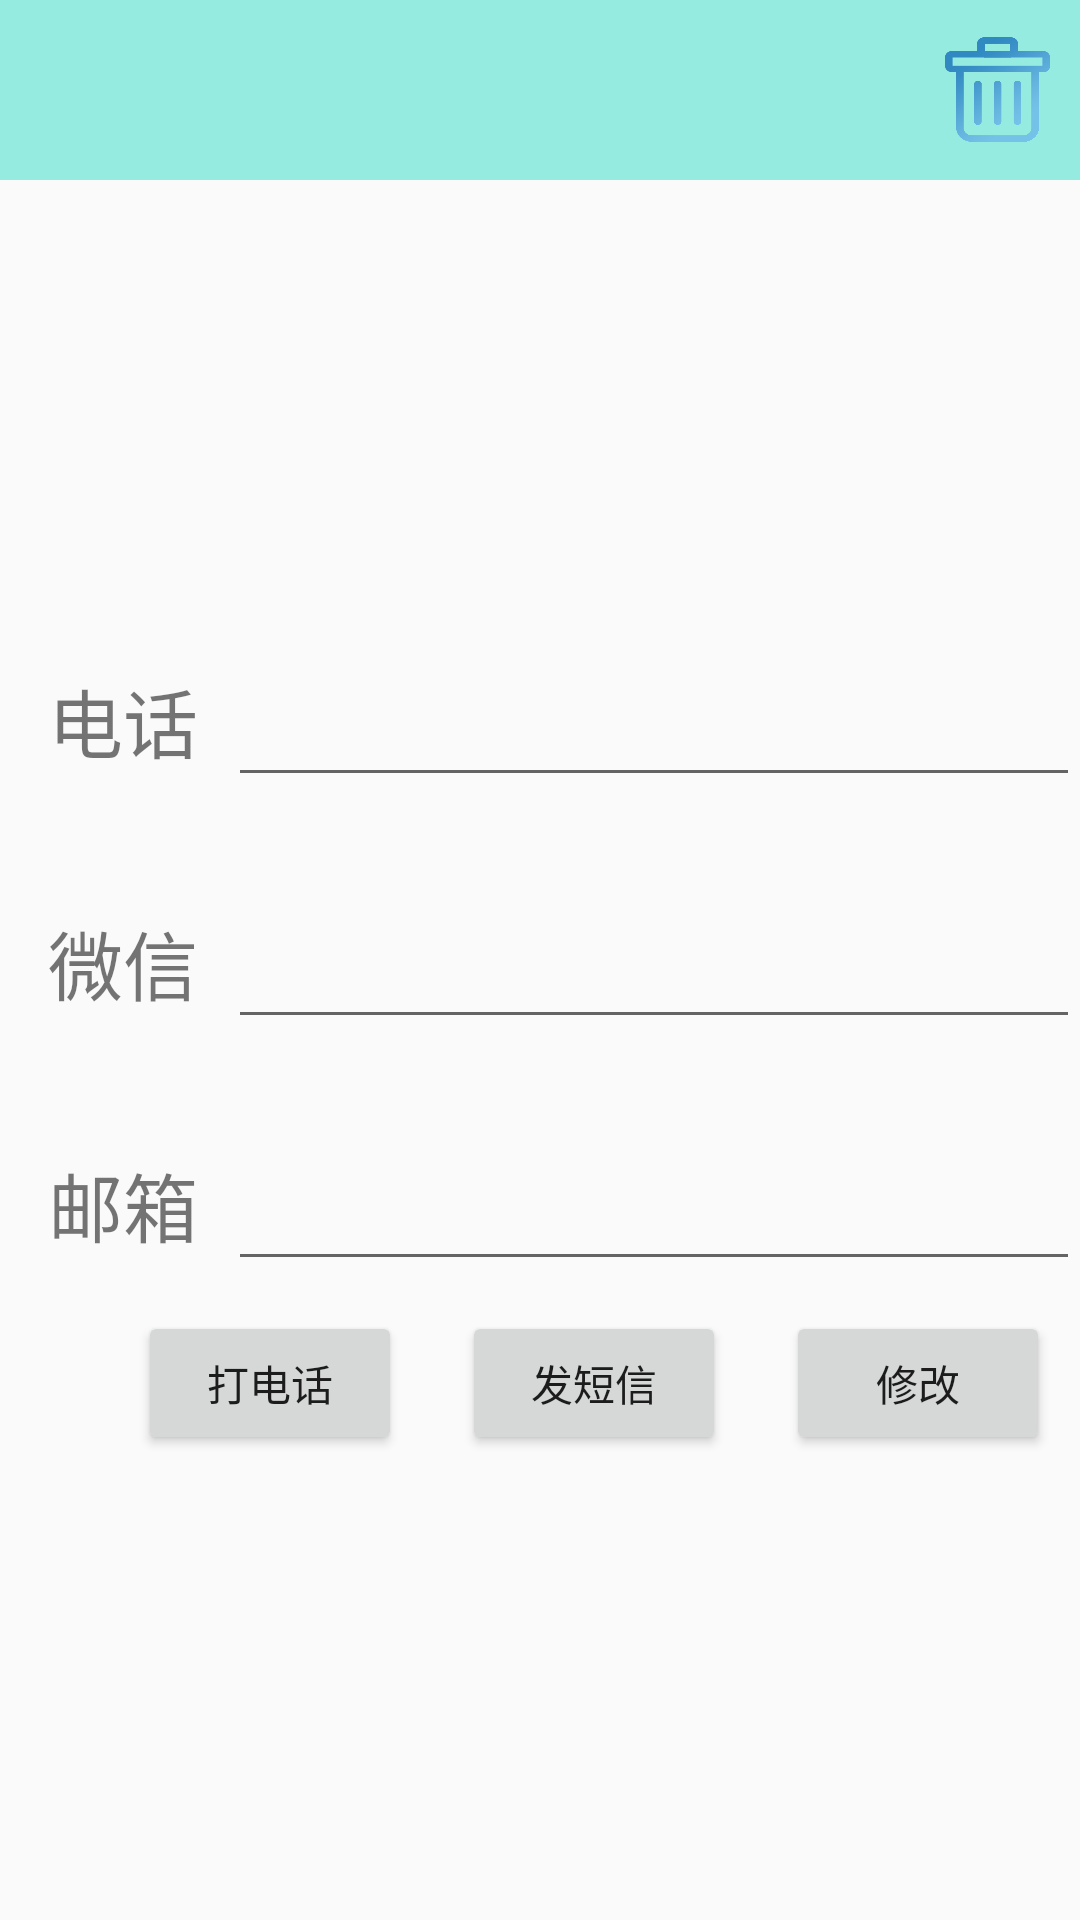

Reconstruct the res/layout file that produces this screen, plus the resources it refers to.
<!-- AndroidManifest.xml: application theme AppTheme -->
<!-- res/layout/data_layout.xml -->
<?xml version="1.0" encoding="utf-8"?>
<LinearLayout xmlns:android="http://schemas.android.com/apk/res/android"
              android:layout_width="match_parent"
              android:layout_height="match_parent"
              android:orientation="vertical">
    
    <LinearLayout
        android:layout_width="match_parent"
        android:layout_height="wrap_content"
        android:background="#8c44e1cc"
        android:gravity="center_vertical">

        <ImageButton
            android:id="@+id/button_return"
            android:layout_width="40dp"
            android:layout_height="40dp"
            android:layout_margin="10dp"
            android:background="@drawable/button_return"/>

        <TextView
            android:id="@+id/data_name"
            android:layout_width="0dp"
            android:layout_height="match_parent"
            android:layout_weight="1"
            android:gravity="center"
            android:textColor="#0000ff"
            android:textSize="30dp"/>

        <ImageButton
            android:id="@+id/button_delete"
            android:layout_width="35dp"
            android:layout_height="35dp"
            android:layout_margin="10dp"
            android:background="@drawable/button_delete"/>
    </LinearLayout>

    
    <LinearLayout
        android:layout_width="match_parent"
        android:layout_height="match_parent"
        android:gravity="center">
        
        <LinearLayout
            android:layout_width="match_parent"
            android:layout_height="wrap_content"
            android:layout_marginLeft="16dp"
            android:orientation="vertical">
            
            <LinearLayout
                android:layout_width="match_parent"
                android:layout_height="wrap_content">

                <TextView
                    android:layout_width="wrap_content"
                    android:layout_height="wrap_content"
                    android:layout_gravity="center_vertical"
                    android:text="电话"
                    android:textSize="25sp"/>

                <EditText
                    android:id="@+id/data_telephone"
                    android:layout_width="match_parent"
                    android:layout_height="wrap_content"
                    android:layout_gravity="bottom"
                    android:layout_marginLeft="10dp"
                    android:textColor="#0000ff"
                    android:textSize="25sp"/>
            </LinearLayout>
            
            <LinearLayout
                android:layout_width="match_parent"
                android:layout_height="wrap_content"
                android:layout_marginTop="30dp">

                <TextView
                    android:layout_width="wrap_content"
                    android:layout_height="wrap_content"
                    android:layout_gravity="center_vertical"
                    android:text="微信"
                    android:textSize="25sp"/>

                <EditText
                    android:id="@+id/data_weixin"
                    android:layout_width="match_parent"
                    android:layout_height="wrap_content"
                    android:layout_marginLeft="10dp"
                    android:gravity="bottom"
                    android:textColor="#0000ff"
                    android:textSize="25sp"/>
            </LinearLayout>
            
            <LinearLayout
                android:layout_width="match_parent"
                android:layout_height="wrap_content"
                android:layout_marginTop="30dp">

                <TextView
                    android:layout_width="wrap_content"
                    android:layout_height="wrap_content"
                    android:layout_gravity="center_vertical"
                    android:text="邮箱"
                    android:textSize="25sp"/>

                <EditText
                    android:id="@+id/data_mail"
                    android:layout_width="match_parent"
                    android:layout_height="wrap_content"
                    android:layout_marginLeft="10dp"
                    android:gravity="bottom"
                    android:textColor="#0000ff"
                    android:textSize="25sp"/>
            </LinearLayout>

            <LinearLayout
                android:layout_width="match_parent"
                android:layout_height="wrap_content"
                android:orientation="horizontal">

                <Button
                    android:id="@+id/btn_call"
                    android:layout_width="wrap_content"
                    android:layout_height="wrap_content"
                    android:layout_marginLeft="30dp"
                    android:layout_marginTop="10dp"
                    android:text="打电话"/>

                <Button
                    android:id="@+id/btn_send_message"
                    android:layout_width="wrap_content"
                    android:layout_height="wrap_content"
                    android:layout_marginLeft="20dp"
                    android:layout_marginTop="10dp"
                    android:text="发短信"/>

                <Button
                    android:id="@+id/btn_fix"
                    android:layout_width="wrap_content"
                    android:layout_height="wrap_content"
                    android:layout_marginLeft="20sp"
                    android:layout_marginTop="10dp"
                    android:text="修改"/>

            </LinearLayout>

        </LinearLayout>
    </LinearLayout>
</LinearLayout>
<!-- resources referenced by this layout -->
<resources>
  <!-- drawable button_delete: png bitmap (drawable-xhdpi, 985776 bytes) -->
  <style name="AppTheme" parent="Theme.AppCompat.Light.DarkActionBar">
          
          <item name="colorPrimary">@color/colorPrimary</item>
          <item name="colorPrimaryDark">@color/colorPrimaryDark</item>
          <item name="colorAccent">@color/colorAccent</item>
      </style>
  <!-- not gathered from this repository: default colours our renderer supplied (Android Studio template values) -->
  <color name="colorPrimary">#FF6200EE</color>
  <color name="colorPrimaryDark">#FF3700B3</color>
  <color name="colorAccent">#FF03DAC5</color>
</resources>
